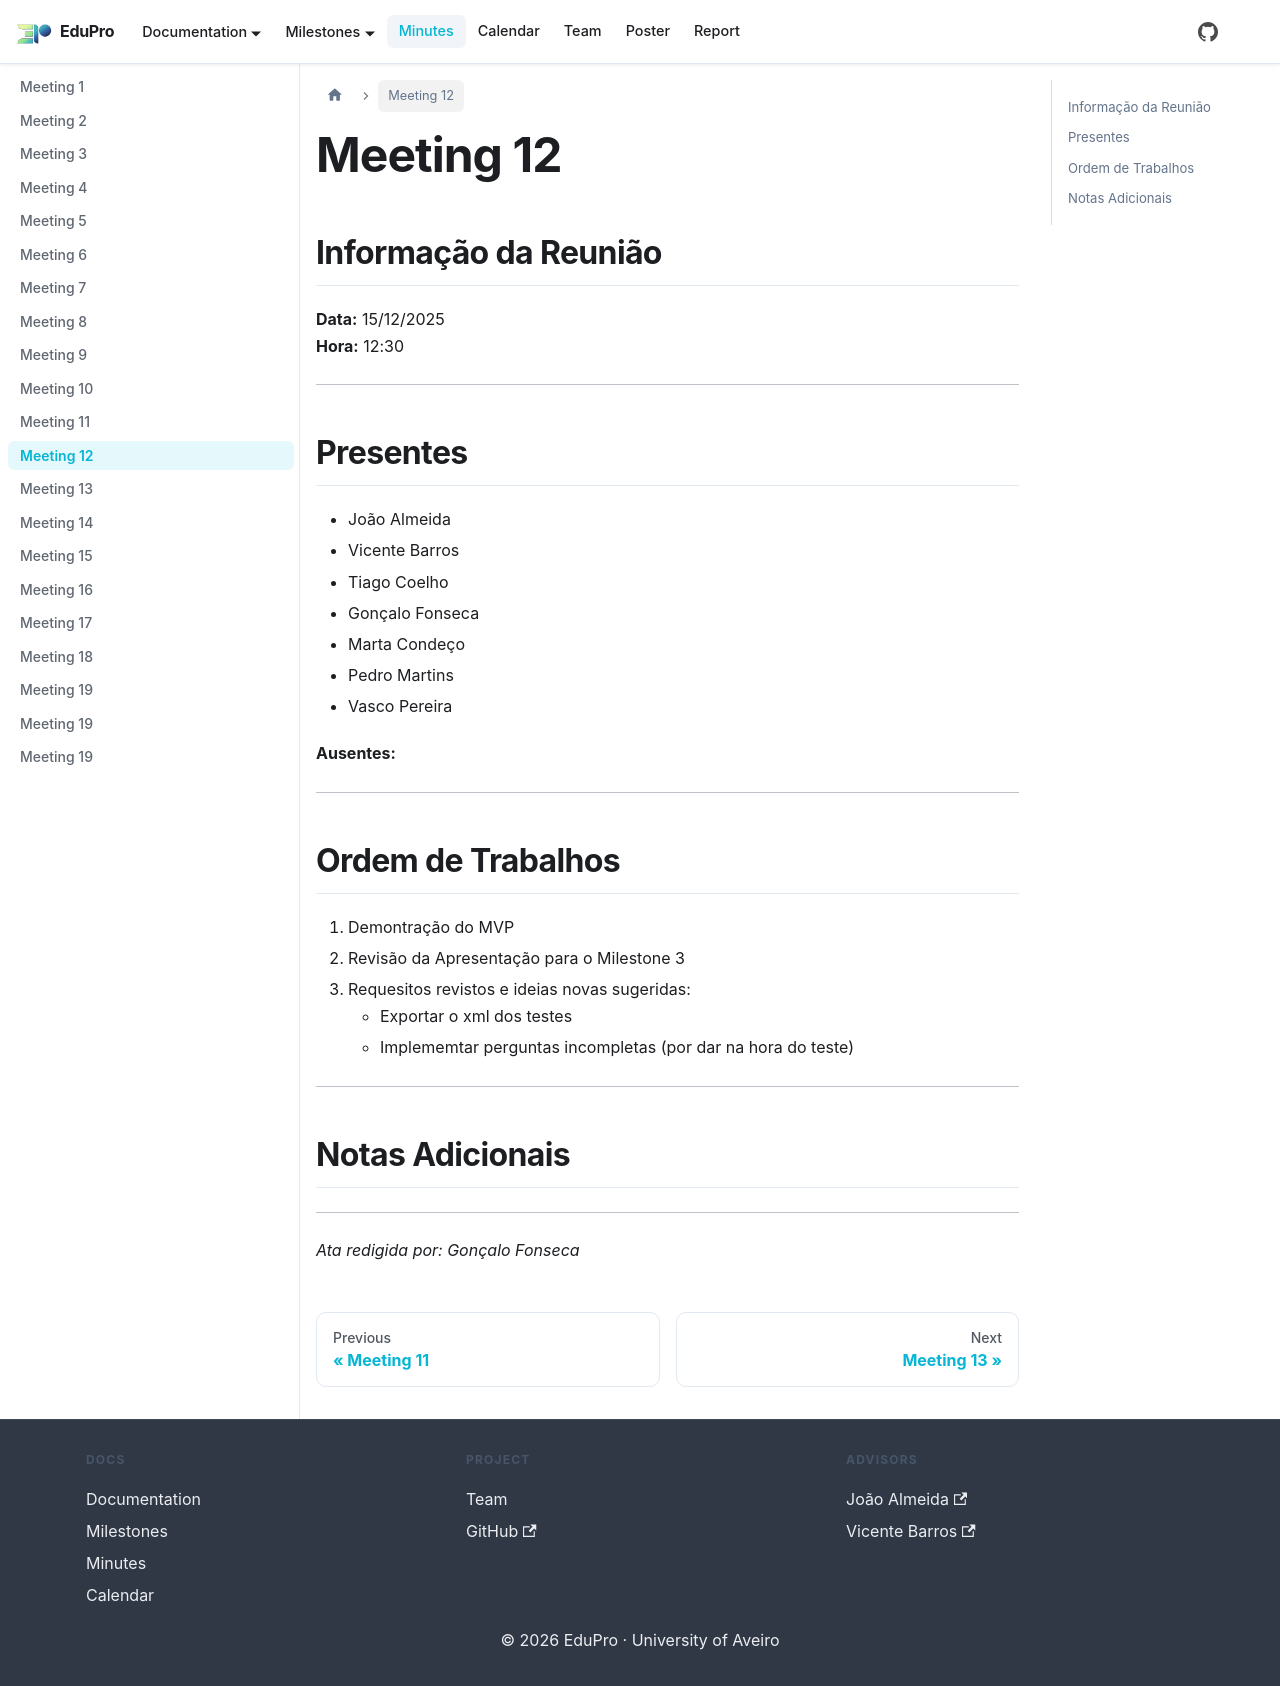

repository: PEI-EduPro/docs · page: docs/minutes/minute12/index.html · generator: docusaurus

---
sidebar_position: 12
---

# Meeting 12

## Informação da Reunião

**Data:** 15/12/2025  
**Hora:** 12:30

---

## Presentes

- João Almeida
- Vicente Barros
- Tiago Coelho
- Gonçalo Fonseca
- Marta Condeço
- Pedro Martins
- Vasco Pereira

**Ausentes:**

---

## Ordem de Trabalhos

1. Demontração do MVP
2. Revisão da Apresentação para o Milestone 3
3. Requesitos revistos e ideias novas sugeridas:
    - Exportar o xml dos testes
    - Implememtar perguntas incompletas (por dar na hora do teste)

---

## Notas Adicionais

---

*Ata redigida por: Gonçalo Fonseca*
